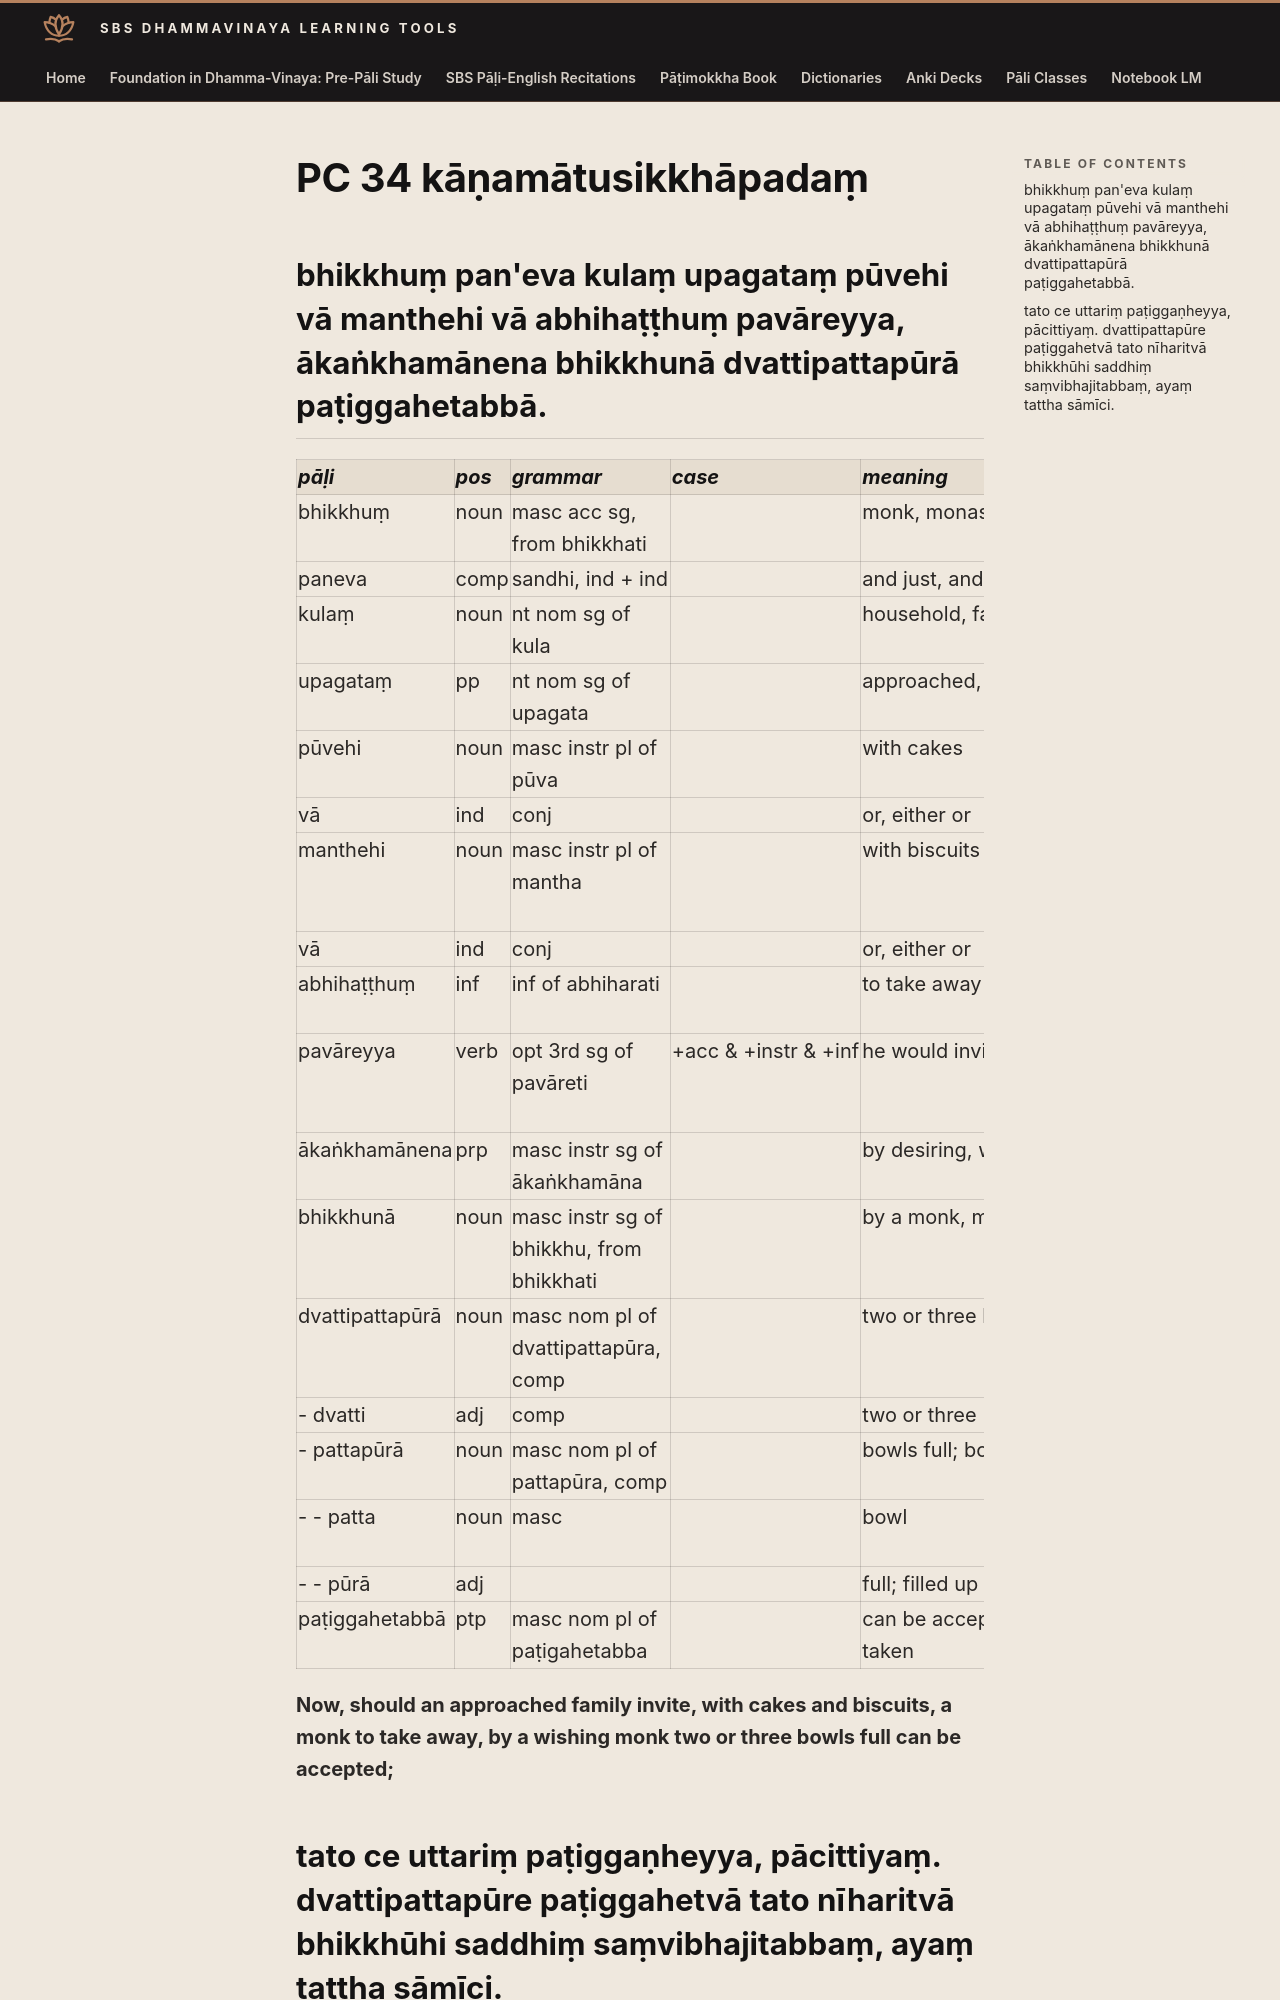

repository: sasanarakkha/study-tools · page: 6-pali-class/bhikkhu-patimokkha/093-pc-34/index.html · generator: mkdocs

# PC 34 kāṇamātusikkhāpadaṃ

## bhikkhuṃ pan'eva kulaṃ upagataṃ pūvehi vā manthehi vā abhihaṭṭhuṃ pavāreyya, ākaṅkhamānena bhikkhunā dvattipattapūrā paṭiggahetabbā.

| pāḷi | pos | grammar | case | meaning | meaning_lit | root | base | construction | compound_type | compound_construction |
| :--- | :--- | :--- | :--- | :--- | :--- | :--- | :--- | :--- | :--- | :--- |
| bhikkhuṃ | noun | masc acc sg, from bhikkhati | | monk, monastic | beggar, mendicant | √bhikkh (beg) | | √bhikkh + u | | |
| paneva | comp | sandhi, ind + ind | | and just, and now | | | | pana + eva | | |
| kulaṃ | noun | nt nom sg of kula | | household, family | close together | √kul (be close) | | √kul + a | | |
| upagataṃ | pp | nt nom sg of upagata | | approached, gone to | gone near | √gam (go) | | upa + √gam + ta | | |
| pūvehi | noun | masc instr pl of pūva | | with cakes | | | | | | |
| vā | ind | conj | | or, either or | | | | | | |
| manthehi | noun | masc instr pl of mantha | | with biscuits | crushed | √manth (shake, crush) | | √manth + e | | |
| vā | ind | conj | | or, either or | | | | | | |
| abhihaṭṭhuṃ | inf | inf of abhiharati | | to take away | | √har (carry) | | abhi + √har + tuṃ | | |
| pavāreyya | verb | opt 3rd sg of pavāreti | +acc & +instr & +inf | he would invite, offer | | √var (wish, choose) | √var + *e > vāre | pa + vāre + ti | | |
| ākaṅkhamānena | prp | masc instr sg of ākaṅkhamāna | | by desiring, who wants | | √kaṅkh (wish for) | √kaṅkh + ṃa > kaṅkha | ā + kaṅkha + māna | | |
| bhikkhunā | noun | masc instr sg of bhikkhu, from bhikkhati | | by a monk, monastic | beggar, mendicant | √bhikkh (beg) | | √bhikkh + u | | |
| dvattipattapūrā | noun | masc nom pl of dvattipattapūra, comp | | two or three bowls full | | | | dvi + ti + patta + pūra | digu | dviti + pattapūra |
| - dvatti | adj | comp | | two or three | | | | dve + ti | dvanda | dva + ti |
| - pattapūrā | noun | masc nom pl of pattapūra, comp | | bowls full; bowl-full | | | | patta + pūra | kammadhāraya | patta + pūra |
| - - patta | noun | masc | | bowl | | √pā (drink) | | √pā + ta | | |
| - - pūrā | adj | | | full; filled up | | √pūr (fill) | | √pūr + a | | |
| paṭiggahetabbā | ptp | masc nom pl of paṭigahetabba | | can be accepted, can be taken | | √gah (grasp) | gah + ṇhā > gahe (irreg) | pati + gahe + tabba | | |

**Now, should an approached family invite, with cakes and biscuits, a monk to take away, by a wishing monk two or three bowls full can be accepted;**
